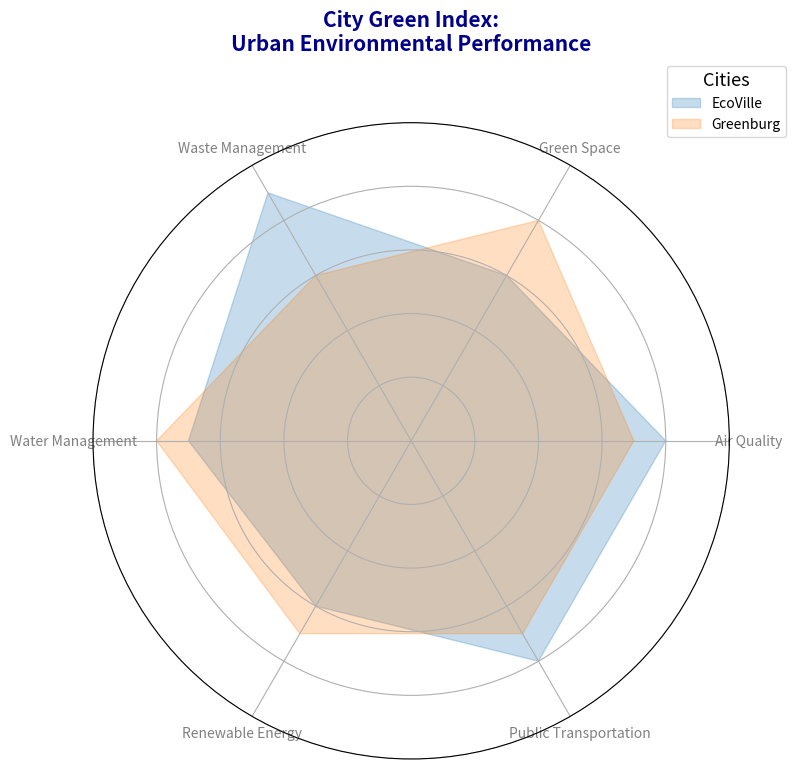

Python code for this plot:
import matplotlib.pyplot as plt
import numpy as np

def create_radar_chart(categories, data, title, colors):
    num_vars = len(categories)
    angles = np.linspace(0, 2 * np.pi, num_vars, endpoint=False).tolist()
    angles += angles[:1]
    fig, ax = plt.subplots(figsize=(8, 8), subplot_kw=dict(polar=True))

    for city_data, color, city_label in zip(data, colors, ['EcoVille', 'Greenburg']):
        values = city_data + city_data[:1]
        ax.fill(angles, values, color=color, alpha=0.25, label=city_label)

    ax.set_xticks(angles[:-1])
    ax.set_xticklabels(categories, fontsize=10, color='gray')
    plt.title(title, size=15, color='darkblue', y=1.1, weight='bold', multialignment='center')
    plt.legend(loc='upper right', bbox_to_anchor=(1.1, 1.1), fontsize=10, title='Cities', title_fontsize='13')
    ax.set_ylim(0, 10)
    ax.set_yticklabels([])
    plt.tight_layout()
    plt.show()

categories = ['Air Quality', 'Green Space', 'Waste Management', 
              'Water Management', 'Renewable Energy', 'Public Transportation']
data = [
    [8, 6, 9, 7, 6, 8],   
    [7, 8, 6, 8, 7, 7]    
]
colors = ['#1f77b4', '#ff7f0e']

create_radar_chart(categories, data, 
                   'City Green Index:\nUrban Environmental Performance', 
                   colors)
